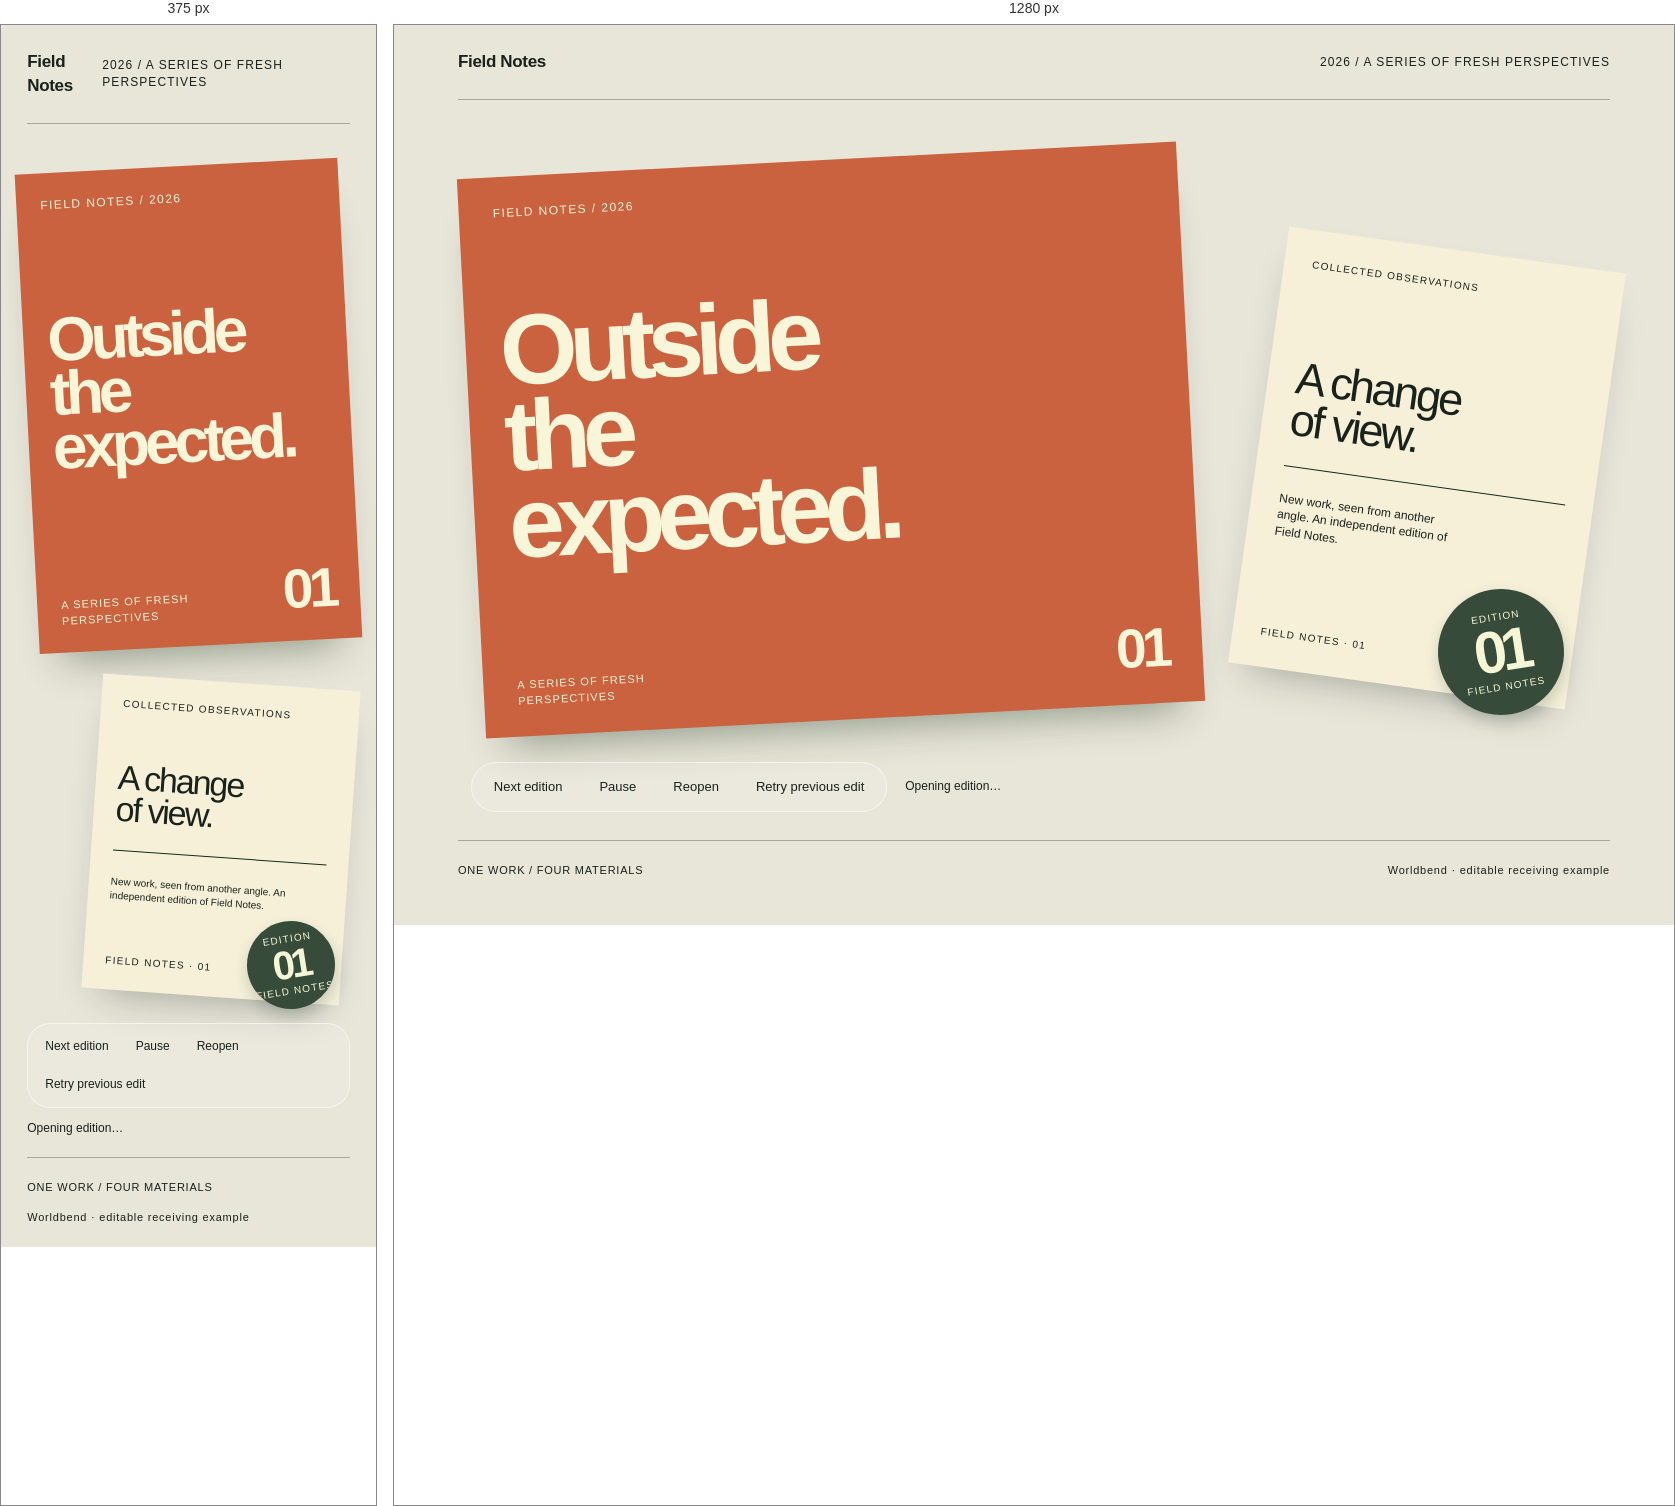
Rendered at 375 px and 1280 px, left to right.

<!-- file: index.html -->
<!doctype html>
<html lang="en">
<meta charset="utf-8"><meta name="viewport" content="width=device-width,initial-scale=1">
<title>Field Notes · Worldbend material document</title>
<link rel="icon" href="data:,">
<style>
*{box-sizing:border-box}body{margin:0;background:#e8e5d9;color:#19221b;font:15px/1.4 Arial,Helvetica,sans-serif}
button{font:inherit;color:inherit;cursor:pointer}button:focus-visible{outline:3px solid #da4025;outline-offset:5px}
header{display:flex;justify-content:space-between;align-items:center;margin:0 5vw;padding:25px 0;border-bottom:1px solid #17251b50;font-size:12px;letter-spacing:.09em}
header strong{font-size:17px;letter-spacing:-.02em}.exhibition{position:relative;max-width:1380px;min-height:740px;margin:auto;padding:60px 6vw 95px}
.poster{position:relative;width:min(66%,720px);height:560px;overflow:hidden;background:#ca6240;box-shadow:0 30px 40px -24px #19351d70;transform:rotate(-3deg);color:#f8f5d9;isolation:isolate}
.poster-content{position:relative;z-index:1;height:100%;padding:28px 34px;display:flex;flex-direction:column;justify-content:space-between}
.poster small{font-size:12px;letter-spacing:.12em}.poster h1{font-size:clamp(60px,7.8vw,112px);letter-spacing:-.08em;line-height:.87;margin:0;font-weight:800;max-width:520px}
.poster-footer{display:flex;justify-content:space-between;align-items:end;font-size:11px;letter-spacing:.1em}.poster-footer b{font-size:55px;line-height:1;letter-spacing:-.08em}
.paper{position:absolute;right:6vw;top:148px;width:340px;height:440px;background:#f6f0d9;transform:rotate(8deg);box-shadow:0 20px 40px -20px #19281d60;overflow:hidden;isolation:isolate}
.paper-content{position:relative;z-index:1;height:100%;padding:28px;display:flex;flex-direction:column;justify-content:space-between}
.paper small{letter-spacing:.13em;font-size:10px}.paper h2{font-size:45px;letter-spacing:-.06em;line-height:.94;margin:0;font-weight:500;max-width:230px}.paper p{font-size:12px;max-width:190px;margin:0}.paper hr{border:0;border-top:1px solid #162b1c;margin:24px 0}
.seal{position:absolute;right:calc(6vw + 33px);top:489px;width:126px;height:126px;border-radius:50%;background:#364b39;isolation:isolate;color:#f4f6d5;overflow:hidden;transform:rotate(-9deg);box-shadow:0 7px 15px #152b1e33}
.seal-content{position:relative;z-index:1;display:grid;place-content:center;height:100%;text-align:center}.seal span{font-size:10px;letter-spacing:.12em}.seal b{font-size:59px;line-height:.94;letter-spacing:-.1em}
.controls{position:absolute;bottom:28px;left:6vw;right:6vw;display:flex;gap:18px;align-items:center;flex-wrap:wrap}
.glass{display:flex;align-items:center;gap:3px;padding:5px;border:1px solid #fff8;border-radius:28px;background:#ffffff22;isolation:isolate}
.glass button{position:relative;z-index:1;border:0;background:transparent;padding:10px 17px;border-radius:23px;font-size:13px}.glass button:hover{background:#f9f3df66}.glass button[aria-pressed=true]{background:#203c29;color:#fbf3da}
output{font-size:12px;max-width:350px;min-height:17px}footer{margin:0 5vw;padding:22px 0;border-top:1px solid #17251b50;display:flex;justify-content:space-between;gap:15px;font-size:11px;letter-spacing:.07em}
@media(max-width:780px){.exhibition{padding:42px 7vw 160px;min-height:0}.poster{width:100%;height:480px}.poster h1{font-size:clamp(62px,12vw,90px)}.poster-content{padding:24px}.paper{position:relative;width:80%;max-width:300px;height:315px;right:auto;top:auto;margin:36px 0 0 auto;transform:rotate(4deg)}.paper-content{padding:22px}.paper h2{font-size:34px}.paper p{font-size:10px}.seal{width:88px;height:88px;top:auto;bottom:148px;right:11vw}.seal b{font-size:40px}.controls{bottom:20px;left:7vw;right:7vw;gap:12px}.glass{flex-wrap:wrap;border-radius:23px}.glass button{font-size:12px;padding:9px 12px}header,footer{margin:0 7vw}footer{flex-direction:column}}
@media(prefers-reduced-motion:reduce){.poster,.paper,.seal{transition:none}}
</style>
<header><strong>Field Notes</strong><span>2026 / A SERIES OF FRESH PERSPECTIVES</span></header>
<main class="exhibition" aria-label="Field Notes edition">
  <article id="poster" class="poster"><div class="poster-content"><small>FIELD NOTES / 2026</small><h1 id="title">Outside<br>the<br>expected.</h1><div class="poster-footer"><span>A SERIES OF FRESH<br>PERSPECTIVES</span><b class="edition">01</b></div></div></article>
  <article id="paper-note" class="paper"><div class="paper-content"><small>COLLECTED OBSERVATIONS</small><div><h2 id="note-title">A change<br>of view.</h2><hr><p id="note">New work, seen from another angle. An independent edition of Field Notes.</p></div><small>FIELD NOTES · <span class="edition">01</span></small></div></article>
  <div id="foil-seal" class="seal" aria-label="Edition seal"><div class="seal-content"><span>EDITION</span><b class="edition">01</b><span>FIELD NOTES</span></div></div>
  <div class="controls"><nav id="edition-control" class="glass" aria-label="Edition actions"><button id="next" disabled>Next edition</button><button id="pause" disabled aria-pressed="false">Pause</button><button id="restart" disabled>Reopen</button><button id="stale" disabled>Retry previous edit</button></nav><output id="status" role="status">Opening edition…</output></div>
</main>
<footer><span>ONE WORK / FOUR MATERIALS</span><span>Worldbend · editable receiving example</span></footer>
<script type="module">
import {attachMaterialDocument} from '../../dist/material-document.js';
const $=id=>document.getElementById(id), storageKey='worldbend/field-notes-material-document';
const originalChildren=new Map(['poster','paper-note','foil-seal','edition-control'].map(id=>[id,[...$(id).childNodes]]));
let renderedEdition,session,receivingAbort=new AbortController(),actionGeneration=0;
let edition=1,paused=matchMedia('(prefers-reduced-motion:reduce)').matches,accepted,plans,busy=false,businessActions=0;
const status=text=>$('status').textContent=text;
function persist(){try{localStorage.setItem(storageKey,JSON.stringify({version:1,edition,paused}));}catch{status('Edition open. Session storage is unavailable.');}}
const ready=()=>session&&!session.getState().destroyed&&session.getState().surfaces.length===4&&session.getState().surfaces.every(surface=>surface.status==='ready');
function availability(){
  $('next').disabled=busy||!ready()||edition===2;$('stale').disabled=busy||!ready()||edition!==2;
  $('pause').disabled=busy||!ready();$('restart').disabled=busy||!plans;
}
function content(){
  if(renderedEdition!==edition){
  $('title').innerHTML=edition===1?'Outside<br>the<br>expected.':'Across<br>the<br>ordinary.';
  $('note-title').innerHTML=edition===1?'A change<br>of view.':'Another<br>beginning.';
  document.querySelectorAll('.edition').forEach(node=>node.textContent=String(edition).padStart(2,'0'));
  renderedEdition=edition;}
  availability();$('pause').setAttribute('aria-pressed',String(paused));$('pause').textContent=paused?'Resume':'Pause';
}
async function attach(plan){
  if(session&&!session.getState().destroyed){await session.recover();}
  else session=await attachMaterialDocument(plan,{paused,signal:receivingAbort.signal,
    resolveSurface:binding=>{if(!originalChildren.has(binding.slotId))throw Error('Receiving surface unavailable');return $(binding.slotId)},
    onError:()=>{status('A material is unavailable. Reopen to retry; the current edition is retained.');availability();}});
  accepted=session.getState().guard.documentFingerprint;content();window.worldbendExampleError=undefined;
}
async function revise(update,plan){
  if(update.previousFingerprint!==accepted||update.fingerprint!==plan.documentFingerprint)throw Error('The work has changed. Reopen its current edition before retrying.');
  await session.revise(plan,session.getState().guard);
  accepted=session.getState().guard.documentFingerprint;edition=2;content();persist();
}
async function action(work){if(busy)return;const generation=++actionGeneration;busy=true;availability();try{await work();if(generation===actionGeneration)businessActions++;}catch(error){if(generation===actionGeneration)status(error.message);}finally{if(generation===actionGeneration){busy=false;availability();}}}
addEventListener('pagehide',()=>{actionGeneration++;busy=false;receivingAbort.abort();session?.destroy();});
addEventListener('pageshow',event=>{if(event.persisted){receivingAbort=new AbortController();if(!plans){location.reload();return}void action(async()=>{await attach(edition===2?plans.next:plans.initial);status('Edition '+String(edition).padStart(2,'0')+' reopened.');});}});
const openingAbort=receivingAbort;
try{
  const receive=async name=>{const response=await fetch(new URL(name,import.meta.url),{signal:openingAbort.signal});if(!response.ok)throw Error('Edition receipt unavailable');return response.json();};
  const [initial,next,update]=await Promise.all(['initial.json','next.json','update.json'].map(receive));plans={initial,next,update};
  try{const saved=JSON.parse(localStorage.getItem(storageKey));if(saved?.version===1&&[1,2].includes(saved.edition)&&typeof saved.paused==='boolean'){edition=saved.edition;paused=saved.paused||paused;}}catch{}
  $('next').addEventListener('click',()=>action(async()=>{await revise(update,next);status('Edition 02 · content and materials updated.');}));
  $('pause').addEventListener('click',()=>action(()=>{paused=!paused;session.setPaused(paused);content();persist();const reduced=session.getState().surfaces.some(surface=>surface.reducedMotion);status(paused?'Motion paused.':reduced?'Motion follows your device’s reduced-motion preference.':'Motion resumed.');}));
  $('restart').addEventListener('click',()=>action(async()=>{await attach(edition===2?next:initial);status('Edition '+String(edition).padStart(2,'0')+' reopened.');}));
  $('stale').addEventListener('click',()=>action(async()=>{await revise(update,next);status('Edition 02 · content and materials updated.');}));
  // Read-only acceptance observations for the real-browser fixture. Rendering
  // and document meaning remain in their ordinary Worldbend implementations.
  window.worldbendExample={get session(){return session},get plans(){return plans},getState:()=>({edition,paused,accepted,busy,businessActions,
    ready:ready(),
    originalContentRetained:[...originalChildren].every(([id,nodes])=>nodes.every(node=>node.parentNode===$(id))),
    materialStates:session?.getState().surfaces.map(surface=>({id:surface.expressionId,...surface}))})};
  await attach(edition===2?next:initial);status('Edition '+String(edition).padStart(2,'0')+' open.');
}catch(error){if(!openingAbort.signal.aborted){status(error.message+(plans?' Reopen to retry.':' Reload to retry.'));availability();window.worldbendExampleError=error.message;}}

</script>
</html>